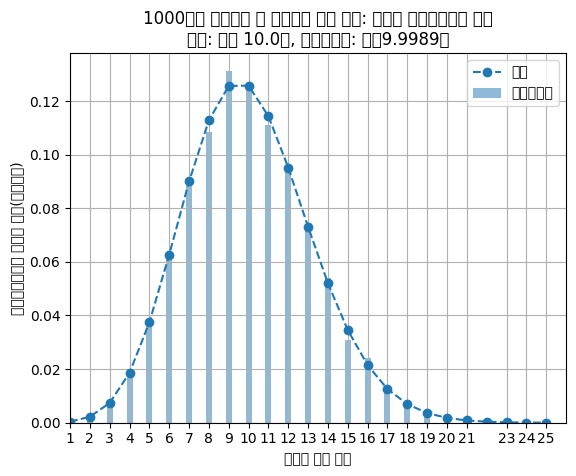

Generate this figure with matplotlib:
import numpy as np
import matplotlib.pyplot as plt
from scipy.stats import binom

# 한글 폰트 깨지지 않게 설정
# plt.rc("font", family="Nanum Gothic") # Mac이나 리눅스에서 사용할 수 있음
plt.rc("font", family="Malgun Gothic")  # Windows에서 사용

# 베르누이 이벤트 설정
p = 0.01  # 아이템을 얻을 확률

# 문제 설정
trials = 1000  # 시도 횟수

# 베르누이 이벤트 발생 시뮬레이션
num_simulations = 10000 # 시뮬레이션 횟수
occur_counts = [] # 매회 시뮬레이션에서 이벤트 발생 횟수들 초기화

for _ in range(num_simulations): # 주어진 시뮬레이션 횟수만큼 반복
    occur_count = sum(np.random.rand(trials) < p)  # 이벤트 발생 횟수 계산
    occur_counts.append(occur_count) # 이벤트 발생 횟수 기록

# 시뮬레이션 시각화(막대)
occur_counts_unique, counts = np.unique(occur_counts, return_counts=True)  # 유일한 이벤트 발생 횟수 및 카운트
t_sim = occur_counts_unique
pmf_sim = counts/len(occur_counts)
plt.bar(t_sim, pmf_sim, label="시뮬레이션", alpha=0.5, width=0.3)


# 이론 시각화(선)
t = np.arange(min(occur_counts), max(occur_counts) + 1)
pmf = binom.pmf(t, trials, p) 
plt.plot(t, pmf, label="이론", marker="o", linestyle="--")

# 최종 설정 및 이미지 출력
plt.title("{}회를 시도했을 때 아이템을 얻을 횟수: 이론과 시뮬레이션의 비교\n이론: 평균 {}회, 시뮬레이션: 평균{}회"
          .format(trials, trials * p, np.mean(occur_counts)))
plt.xlabel("이벤트 발생 횟수")
plt.xticks(t_sim)
plt.xlim(min(occur_counts), max(occur_counts) + 1)
plt.ylabel("시뮬레이션에서 기록된 확률(상대빈도)")
plt.legend()
plt.grid()
plt.savefig("Images\이산시간_득템횟수.png")